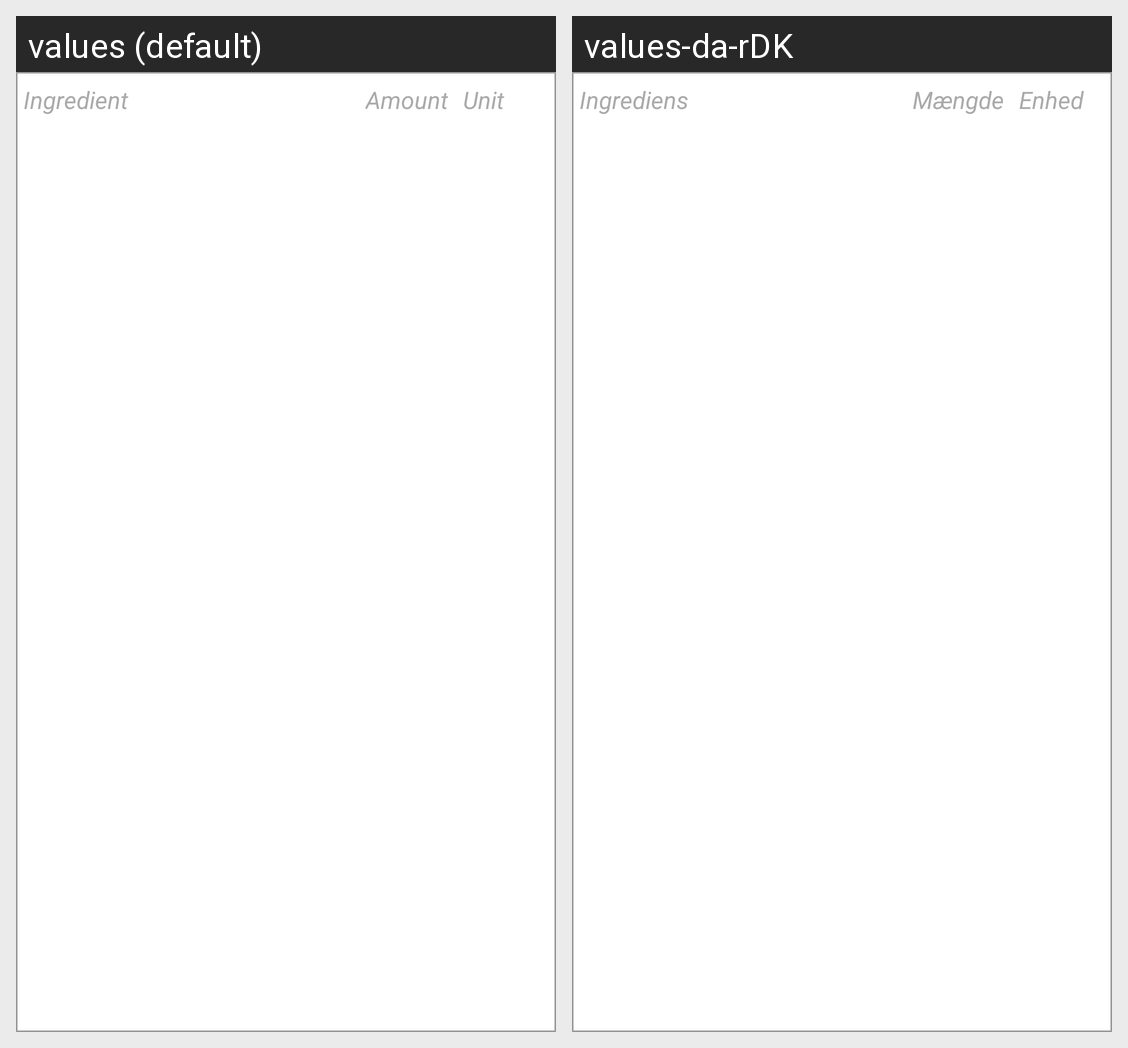

Locale-by-locale string values for the Android screen shown in this grid:
Android screen res/layout/table_row_ingredient.xml rendered under 2 locales, left to right: values (default), values-da-rDK. Device: Nexus 5 (rendered at 1080×1920; each locale shown at half size, 540×960, under a caption strip naming it); theme AppTheme.
Strings drawn on this screen, with the default value and each locale's value (text and hints the layout hard-codes, and strings that could not be matched under every locale, appear in the picture but are not listed):

hint_ingredient
  values: Ingredient
  values-da-rDK: Ingrediens

hint_amount
  values: Amount
  values-da-rDK: Mængde

hint_unit
  values: Unit
  values-da-rDK: Enhed
